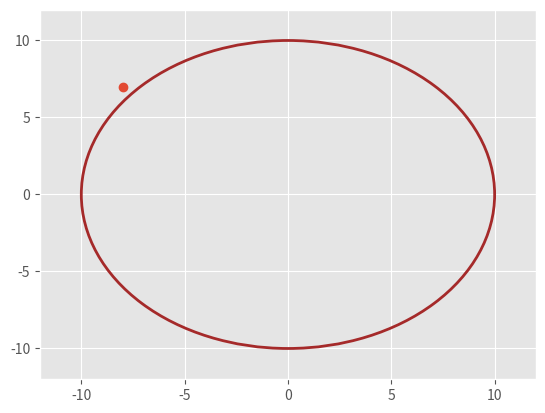

Recreate this plot in Python. (Note: this script raises an exception after producing the figure.)
import numpy as np
from statistics import mean
import matplotlib.pyplot as plt
import matplotlib.style
import random
from matplotlib import animation


Left = 0.3
Right = 0.25
Up = 0.35
Down = 0.1
radius = 10
initial = (0, 0)


Points = []

for i in range(10000):
    if i == 0:
        x = [initial[0]]
        y = [initial[1]]
        Points.append((x, y))
    else:
        p = random.uniform(0, 1)
        if p <= Left:
            initial = (initial[0] - 1, initial[1])
        elif p > Left and p <= Left + Right:
            initial = (initial[0] + 1, initial[1])
        elif p > Left + Right and p <= Left + Right + Up:
            initial = (initial[0], initial[1] + 1)
        else:
            initial = (initial[0], initial[1] - 1)
        x = [initial[0]]
        y = [initial[1]]
        Points.append((x, y))
        if (initial[0]) ** 2 + (initial[1]) ** 2 > radius ** 2:
            break
    

def init():
    line.set_data([], [])
    return line,

def animate(s):
    A = Points[s]
    xs = np.array(A[0])
    ys = np.array(A[1])
    line.set_data(xs, ys)
    return line,


matplotlib.style.use('ggplot')
fig = plt.figure()
ax = plt.axes(xlim=(-12, 12), ylim=(-12, 12))
line, = ax.plot([], [], lw=2, marker='o')
circ = plt.Circle((0, 0), radius=10, fill=False, color='brown', linewidth=2)
ax.add_patch(circ)


anim = animation.FuncAnimation(fig, animate, init_func=init,
                               frames=len(Points), interval=500, blit=True)

anim.save('RandomWalk.mp4',fps=1.0 ,dpi=200)

plt.show()


